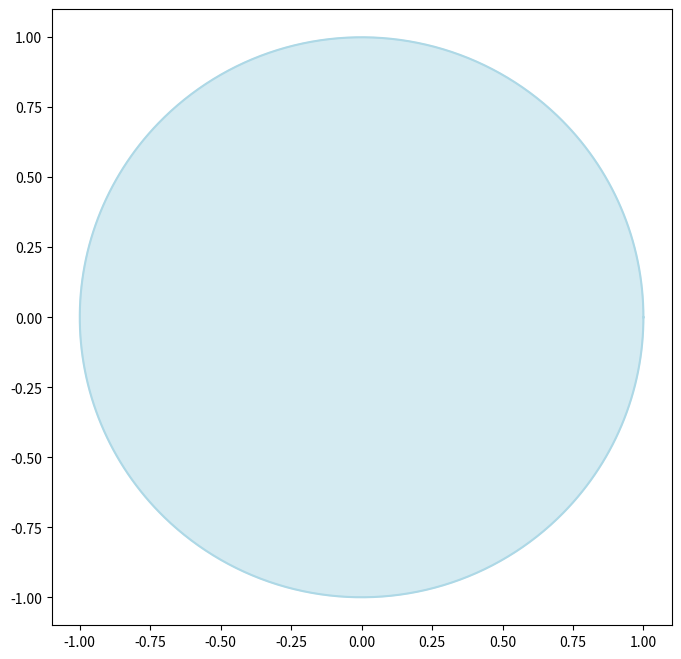

Python code for this plot:
import numpy as np
import matplotlib.pyplot as plt
from matplotlib.animation import FuncAnimation
import time
import os

def CleanTerminal():
    if os.name == 'nt':
        _ = os.system('cls')

CleanTerminal()

# Define the time and positions for the axes
t = np.array([0, 1, 3, 5, 6, 8, 15])  # Time steps
x = np.array([0, 0.5, 0.5, 1, 0, 1, 0])  # Position of the y-axis (X coordinate)
y = np.array([0, 0, 1, 1, 0.5, 0.5, 0])  # Position of the x-axis (Y coordinate)

# Interpolate the data for smooth movement
time_interpolated = np.linspace(0, t[-1], 100)  # Use the last time value from `t`
x_interpolated = np.interp(time_interpolated, t, x)  # Interpolated X positions
y_interpolated = np.interp(time_interpolated, t, y)  # Interpolated Y positions

# Ellipse parameters: Scale it to fit between -1 and 1
a, b = 1, 1  # Semi-major and semi-minor axes set to 1 for a unit circle
theta = np.linspace(0, 2 * np.pi, 1000)

ellipse_x = a * np.cos(theta)
ellipse_y = b * np.sin(theta)

# Create the figure
fig, ax = plt.subplots(figsize=(8, 8))
ax.plot(ellipse_x, ellipse_y, color='lightblue')
ax.fill(ellipse_x, ellipse_y, color='lightblue', alpha=0.5)

# Define the function for updating the plot
def update(frame):
    ax.clear()
    
    # Re-plot the ellipse
    ax.plot(ellipse_x, ellipse_y, color='lightblue')
    ax.fill(ellipse_x, ellipse_y, color='lightblue', alpha=0.5)

    # Plot the red lines representing the current X and Y axis positions
    ax.axhline(y_interpolated[frame], color='red', linewidth=1, linestyle='-')
    ax.axvline(x_interpolated[frame], color='red', linewidth=1, linestyle='-')
    
    # Add text annotations for the axes' positions
    ax.text(-1.1, y_interpolated[frame], f'{y_interpolated[frame]:.2f}', color='red', fontsize=10, ha='left', va='center')
    ax.text(x_interpolated[frame], -1.1, f'{x_interpolated[frame]:.2f}', color='red', fontsize=10, ha='center', va='bottom')
    
    # Add time label
    elapsed_time = time_interpolated[frame]
    ax.text(0.9, -1.1, f"Time: {elapsed_time:.2f}s", color='black', fontsize=12, ha='right', va='bottom')
    
    # Set labels and title
    ax.set_xlabel("X")
    ax.set_ylabel("Y")
    ax.set_title("Axis Movement Animation")
    
    # Set axis limits to [-1, 1] for both X and Y axes
    ax.set_xlim(-1.5, 1.5)
    ax.set_ylim(-1.5, 1.5)
    
    # Disable axis lines
    ax.axis(False)
    
    # Grid
    ax.grid(True)

    # Stop the animation at the final frame
    if frame == len(time_interpolated) - 1:
        ani.event_source.stop()

# Create the animation
ani = FuncAnimation(fig, update, frames=len(time_interpolated), interval=50)

plt.show()
